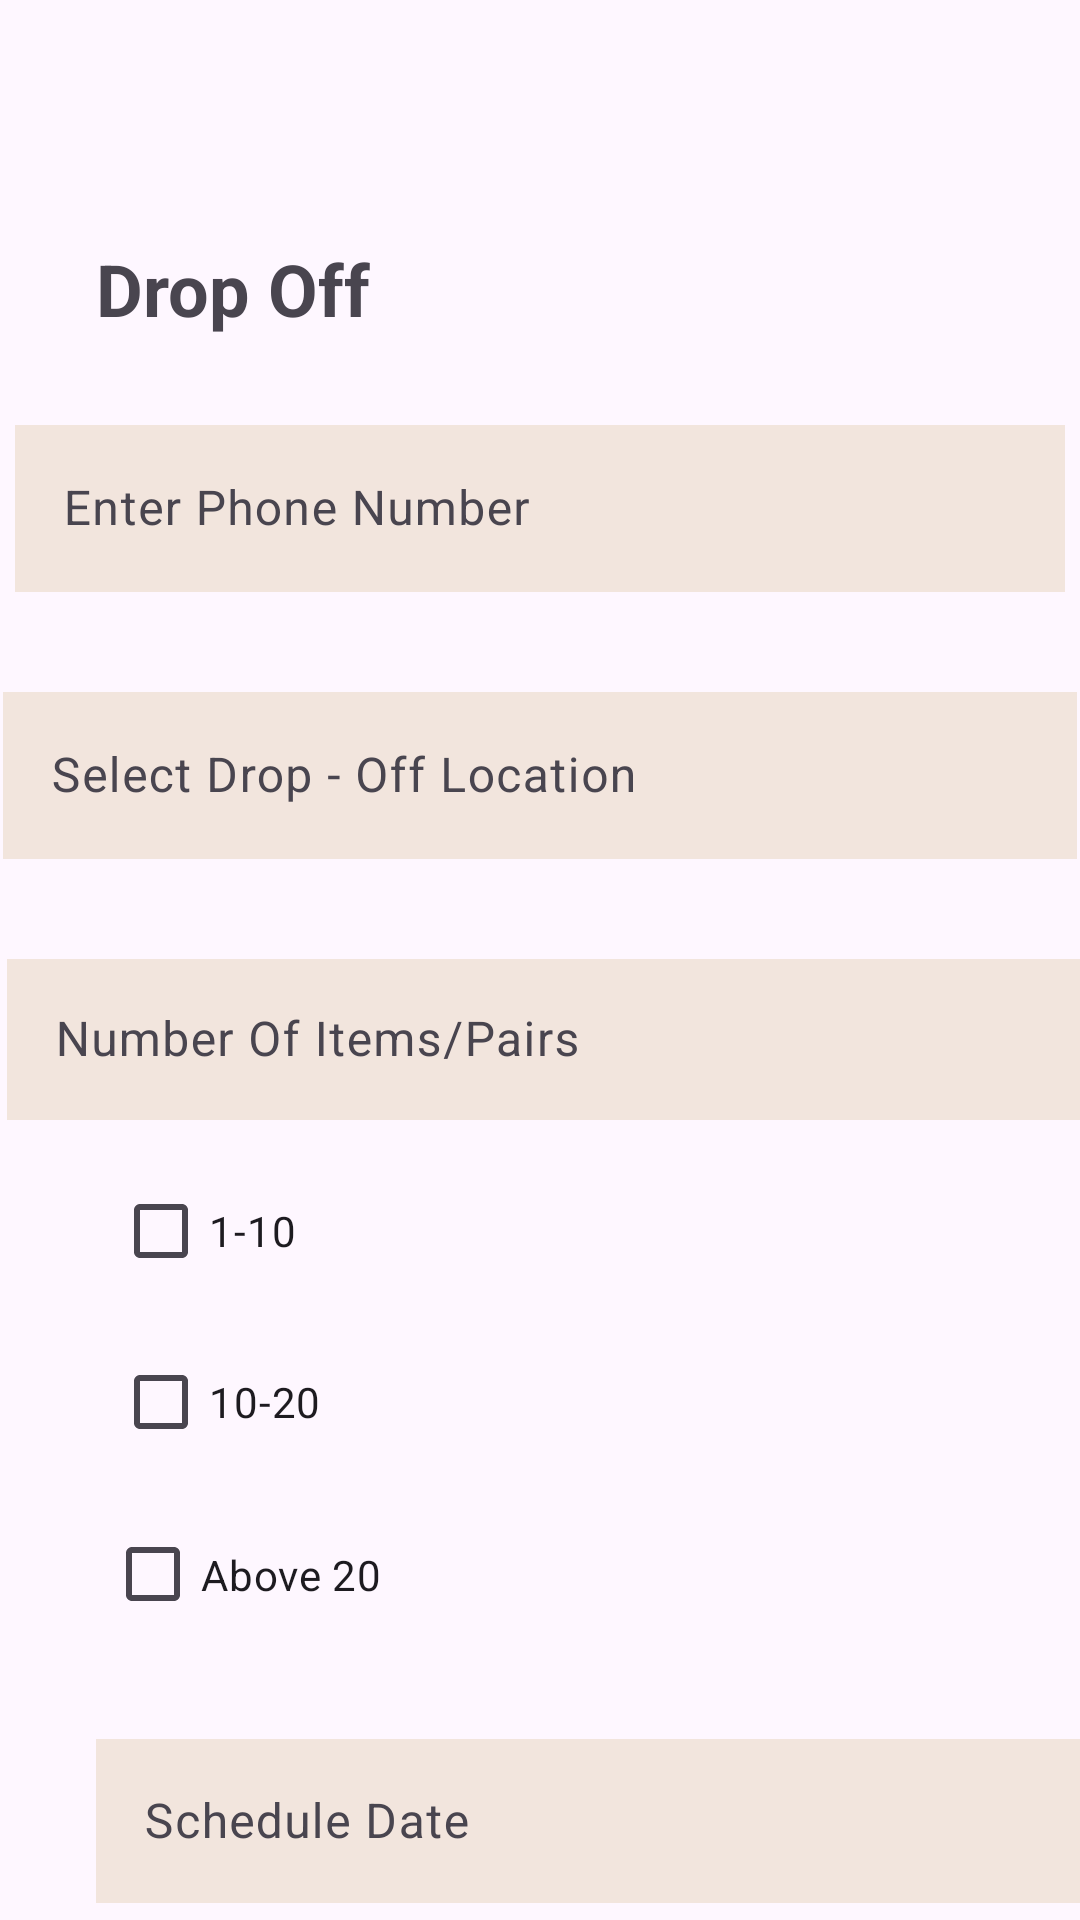

This screen was rendered from an Android layout file. Write that file and the resources it references.
<!-- AndroidManifest.xml: application theme Theme.LoopandWear -->
<!-- res/layout/drop_off.xml -->
<?xml version="1.0" encoding="utf-8"?>
<androidx.constraintlayout.widget.ConstraintLayout xmlns:android="http://schemas.android.com/apk/res/android"
    xmlns:app="http://schemas.android.com/apk/res-auto"
    xmlns:tools="http://schemas.android.com/tools"
    android:layout_width="match_parent"
    android:layout_height="match_parent">

    <TextView
        android:id="@+id/etDrop"
        android:layout_width="wrap_content"
        android:layout_height="wrap_content"
        android:layout_marginStart="32dp"
        android:layout_marginTop="80dp"
        android:text="Drop Off"
        android:textSize="24sp"
        android:textStyle="bold"
        app:layout_constraintStart_toStartOf="parent"
        app:layout_constraintTop_toTopOf="parent" />

    <com.google.android.material.textfield.TextInputLayout
        android:id="@+id/etPhone"
        android:layout_width="350dp"
        android:layout_height="65dp"
        android:layout_marginStart="16dp"
        android:layout_marginTop="24dp"
        android:layout_marginEnd="16dp"
        app:layout_constraintEnd_toEndOf="parent"
        app:layout_constraintStart_toStartOf="parent"
        app:layout_constraintTop_toBottomOf="@+id/etDrop">

        <com.google.android.material.textfield.TextInputEditText
            android:id="@+id/rvPhone"
            android:layout_width="match_parent"
            android:layout_height="wrap_content"
            android:background="#F2E5DD"
            android:hint="Enter Phone Number" />
    </com.google.android.material.textfield.TextInputLayout>

    <com.google.android.material.textfield.TextInputLayout
        android:id="@+id/etSelectDrop"
        android:layout_width="358dp"
        android:layout_height="65dp"
        android:layout_marginStart="16dp"
        android:layout_marginTop="24dp"
        android:layout_marginEnd="16dp"
        app:layout_constraintEnd_toEndOf="parent"
        app:layout_constraintStart_toStartOf="parent"
        app:layout_constraintTop_toBottomOf="@+id/etPhone">

        <com.google.android.material.textfield.TextInputEditText
            android:id="@+id/rvSelectDrop"
            android:layout_width="match_parent"
            android:layout_height="wrap_content"
            android:background="#F2E5DD"
            android:hint="Select Drop - Off Location" />
    </com.google.android.material.textfield.TextInputLayout>

    <com.google.android.material.textfield.TextInputLayout
        android:id="@+id/etNumber"
        android:layout_width="358dp"
        android:layout_height="59dp"
        android:layout_marginStart="16dp"
        android:layout_marginTop="24dp"
        android:layout_marginEnd="16dp"
        app:layout_constraintEnd_toEndOf="parent"
        app:layout_constraintHorizontal_bias="0.466"
        app:layout_constraintStart_toStartOf="parent"
        app:layout_constraintTop_toBottomOf="@+id/etSelectDrop">

        <com.google.android.material.textfield.TextInputEditText
            android:id="@+id/rvNumber"
            android:layout_width="match_parent"
            android:layout_height="wrap_content"
            android:background="#F2E5DD"
            android:hint="Number Of Items/Pairs" />

    </com.google.android.material.textfield.TextInputLayout>

    <CheckBox
        android:id="@+id/checkBox2"
        android:layout_width="65dp"
        android:layout_height="50dp"
        android:layout_marginStart="14dp"
        android:layout_marginTop="12dp"
        android:text="1-10"
        app:layout_constraintEnd_toEndOf="parent"
        app:layout_constraintHorizontal_bias="0.084"
        app:layout_constraintStart_toStartOf="parent"
        app:layout_constraintTop_toBottomOf="@+id/etNumber" />

    <CheckBox
        android:id="@+id/checkBox3"
        android:layout_width="wrap_content"
        android:layout_height="wrap_content"
        android:layout_marginStart="14dp"
        android:layout_marginTop="8dp"
        android:text="10-20"
        app:layout_constraintEnd_toEndOf="parent"
        app:layout_constraintHorizontal_bias="0.085"
        app:layout_constraintStart_toStartOf="parent"
        app:layout_constraintTop_toBottomOf="@+id/checkBox2" />

    <CheckBox
        android:id="@+id/checkBox4"
        android:layout_width="100dp"
        android:layout_height="51dp"
        android:layout_marginTop="8dp"
        android:text="Above 20"
        app:layout_constraintEnd_toEndOf="parent"
        app:layout_constraintHorizontal_bias="0.135"
        app:layout_constraintStart_toStartOf="parent"
        app:layout_constraintTop_toBottomOf="@+id/checkBox3" />

    <com.google.android.material.textfield.TextInputLayout
        android:id="@+id/etSchedule"
        android:layout_width="353dp"
        android:layout_height="60dp"
        android:layout_marginStart="32dp"
        android:layout_marginTop="24dp"
        app:layout_constraintStart_toStartOf="parent"
        app:layout_constraintTop_toBottomOf="@+id/checkBox4">

        <com.google.android.material.textfield.TextInputEditText
            android:id="@+id/rvSchedule"
            android:layout_width="match_parent"
            android:layout_height="wrap_content"
            android:background="#F2E5DD"
            android:hint="Schedule Date" />
    </com.google.android.material.textfield.TextInputLayout>

    <Button
        android:id="@+id/btNext"
        android:layout_width="wrap_content"
        android:layout_height="wrap_content"
        android:layout_marginTop="16dp"
        android:text="Next"
        app:layout_constraintEnd_toEndOf="parent"
        app:layout_constraintStart_toStartOf="parent"
        app:layout_constraintTop_toBottomOf="@+id/etSchedule" />

</androidx.constraintlayout.widget.ConstraintLayout>
<!-- resources referenced by this layout -->
<resources>
  <style name="Theme.LoopandWear" parent="Base.Theme.LoopandWear" />
  <style name="Base.Theme.LoopandWear" parent="Theme.Material3.DayNight.NoActionBar">
          
          
      </style>
</resources>
